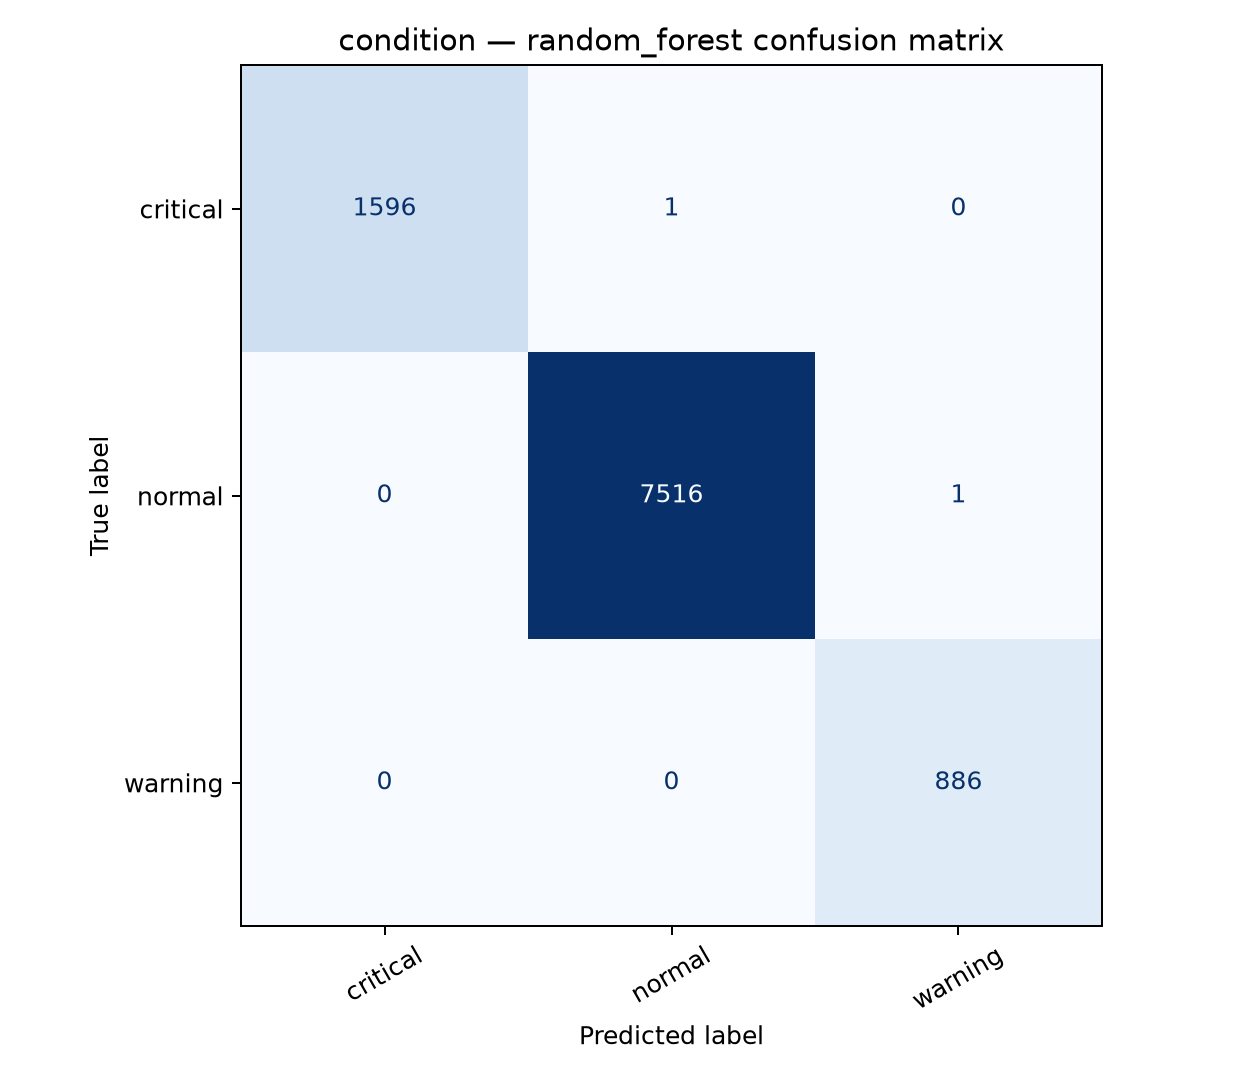

Source data for this figure (header and first rows):
, pred_critical, pred_normal, pred_warning
true_critical, 1596, 1, 0
true_normal, 0, 7516, 1
true_warning, 0, 0, 886
